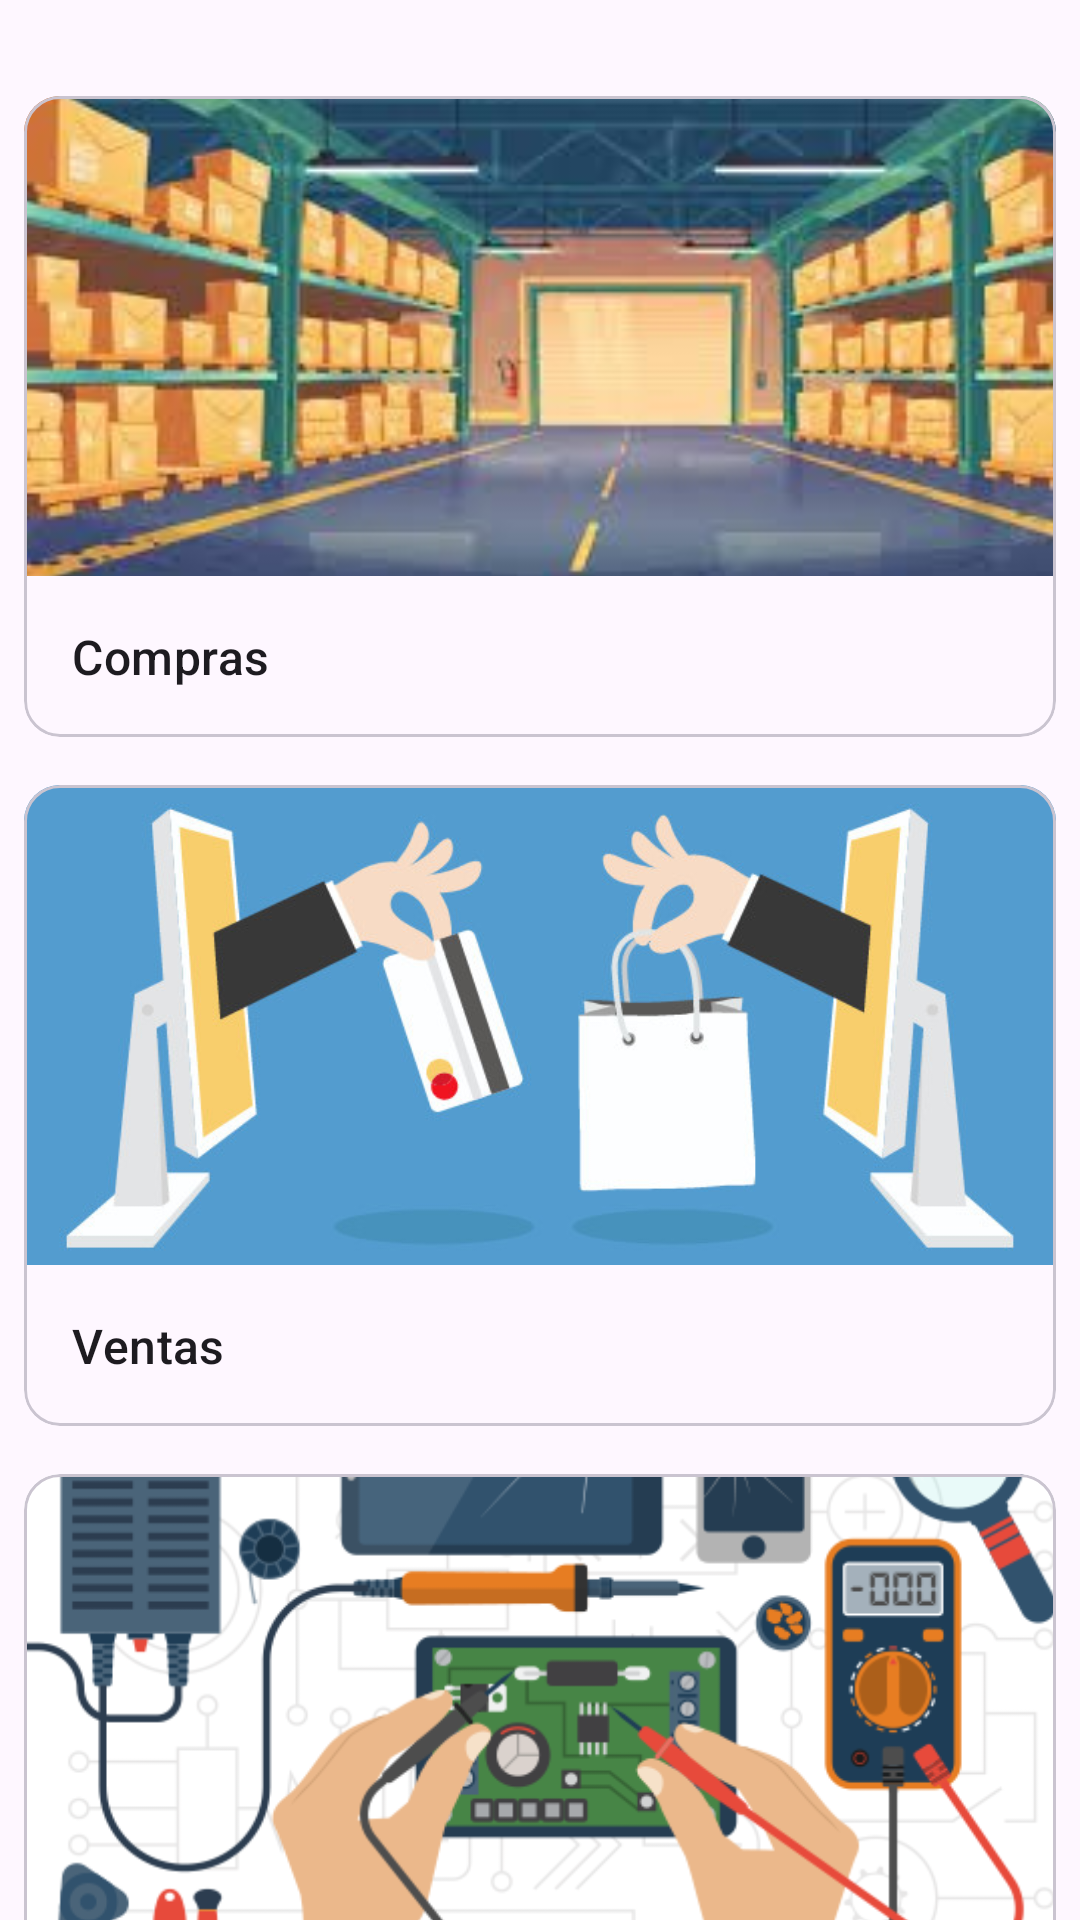

Here is an Android app screen rendered from its layout file. Give the layout XML and the strings, colors and styles it references.
<!-- AndroidManifest.xml: application theme Theme.DigitalForce -->
<!-- res/layout/fragment_home.xml -->
<?xml version="1.0" encoding="utf-8"?>
<androidx.constraintlayout.widget.ConstraintLayout xmlns:android="http://schemas.android.com/apk/res/android"
    xmlns:app="http://schemas.android.com/apk/res-auto"
    xmlns:tools="http://schemas.android.com/tools"
    android:layout_width="match_parent"
    android:layout_height="match_parent"
    tools:context=".ui.home.HomeFragment">

    <com.google.android.material.card.MaterialCardView
        android:id="@+id/card_expense"
        android:layout_width="match_parent"
        android:layout_height="wrap_content"
        android:layout_marginStart="8dp"
        android:layout_marginTop="32dp"
        android:layout_marginEnd="8dp"
        app:layout_constraintEnd_toEndOf="parent"
        app:layout_constraintStart_toStartOf="parent"
        app:layout_constraintTop_toTopOf="parent">

        <LinearLayout
            android:layout_width="match_parent"
            android:layout_height="wrap_content"
            android:orientation="vertical">

            
            <ImageView
                android:layout_width="match_parent"
                android:layout_height="160dp"
                android:contentDescription="@string/drawer_expenses"
                android:scaleType="centerCrop"
                app:srcCompat="@drawable/expense" />

            <LinearLayout
                android:layout_width="match_parent"
                android:layout_height="wrap_content"
                android:orientation="vertical"
                android:padding="16dp">

                
                <TextView
                    android:id="@+id/tv_expense"
                    android:layout_width="wrap_content"
                    android:layout_height="wrap_content"
                    android:text="@string/drawer_expenses"
                    android:textAppearance="?attr/textAppearanceTitleMedium" />

            </LinearLayout>

            
            <LinearLayout
                android:layout_width="wrap_content"
                android:layout_height="wrap_content"
                android:orientation="horizontal"
                android:visibility="gone">

                <com.google.android.material.button.MaterialButton
                    android:id="@+id/btn_expense"
                    style="?attr/borderlessButtonStyle"
                    android:layout_width="wrap_content"
                    android:layout_height="wrap_content"
                    android:layout_marginEnd="8dp"
                    android:text="@string/text_go" />
            </LinearLayout>

        </LinearLayout>

    </com.google.android.material.card.MaterialCardView>

    <com.google.android.material.card.MaterialCardView
        android:id="@+id/card_sale"
        android:layout_width="match_parent"
        android:layout_height="wrap_content"
        android:layout_marginStart="8dp"
        android:layout_marginTop="16dp"
        android:layout_marginEnd="8dp"
        app:layout_constraintEnd_toEndOf="parent"
        app:layout_constraintStart_toStartOf="parent"
        app:layout_constraintTop_toBottomOf="@+id/card_expense">

        <LinearLayout
            android:layout_width="match_parent"
            android:layout_height="wrap_content"
            android:orientation="vertical">

            
            <ImageView
                android:layout_width="match_parent"
                android:layout_height="160dp"
                android:contentDescription="@string/drawer_sales"
                android:scaleType="centerCrop"
                app:srcCompat="@drawable/sales" />

            <LinearLayout
                android:layout_width="match_parent"
                android:layout_height="wrap_content"
                android:orientation="vertical"
                android:padding="16dp">

                
                <TextView
                    android:id="@+id/tv_sale"
                    android:layout_width="wrap_content"
                    android:layout_height="wrap_content"
                    android:text="@string/drawer_sales"
                    android:textAppearance="?attr/textAppearanceTitleMedium" />

            </LinearLayout>

            
            <LinearLayout
                android:layout_width="wrap_content"
                android:layout_height="wrap_content"
                android:orientation="horizontal"
                android:visibility="gone">

                <com.google.android.material.button.MaterialButton
                    android:id="@+id/btn_sale"
                    style="?attr/borderlessButtonStyle"
                    android:layout_width="wrap_content"
                    android:layout_height="wrap_content"
                    android:layout_marginEnd="8dp"
                    android:text="@string/text_go" />
            </LinearLayout>

        </LinearLayout>

    </com.google.android.material.card.MaterialCardView>

    <com.google.android.material.card.MaterialCardView
        android:id="@+id/card_service"
        android:layout_width="match_parent"
        android:layout_height="wrap_content"
        android:layout_marginStart="8dp"
        android:layout_marginTop="16dp"
        android:layout_marginEnd="8dp"
        app:layout_constraintEnd_toEndOf="parent"
        app:layout_constraintStart_toStartOf="parent"
        app:layout_constraintTop_toBottomOf="@+id/card_sale">

        <LinearLayout
            android:layout_width="match_parent"
            android:layout_height="wrap_content"
            android:orientation="vertical">

            
            <ImageView
                android:layout_width="match_parent"
                android:layout_height="160dp"
                android:contentDescription="@string/drawer_services"
                android:scaleType="centerCrop"
                app:srcCompat="@drawable/service" />

            <LinearLayout
                android:layout_width="match_parent"
                android:layout_height="wrap_content"
                android:orientation="vertical"
                android:padding="16dp">

                
                <TextView
                    android:id="@+id/tv_service"
                    android:layout_width="wrap_content"
                    android:layout_height="wrap_content"
                    android:text="@string/drawer_services"
                    android:textAppearance="?attr/textAppearanceTitleMedium" />

            </LinearLayout>

            
            <LinearLayout
                android:layout_width="wrap_content"
                android:layout_height="wrap_content"
                android:orientation="horizontal"
                android:visibility="gone">

                <com.google.android.material.button.MaterialButton
                    android:id="@+id/btn_service"
                    style="?attr/borderlessButtonStyle"
                    android:layout_width="wrap_content"
                    android:layout_height="wrap_content"
                    android:layout_marginEnd="8dp"
                    android:text="@string/text_go" />
            </LinearLayout>

        </LinearLayout>

    </com.google.android.material.card.MaterialCardView>

</androidx.constraintlayout.widget.ConstraintLayout>
<!-- resources referenced by this layout -->
<resources>
  <!-- drawable expense: jpg bitmap (drawable, 22578 bytes) -->
  <!-- drawable sales: jpg bitmap (drawable, 34178 bytes) -->
  <!-- drawable service: png bitmap (drawable, 76264 bytes) -->
  <string name="drawer_expenses">Compras</string>
  <string name="drawer_sales">Ventas</string>
  <string name="drawer_services">Servicios</string>
  <string name="text_go">Ir</string>
  <style name="Theme.DigitalForce" parent="Theme.Material3.DayNight.NoActionBar">
          
          <item name="colorPrimary">@color/green_normal</item>
          <item name="colorPrimaryVariant">@color/green_dark</item>
          <item name="colorOnPrimary">@color/white</item>
          
          <item name="colorSecondary">@color/red_normal</item>
          <item name="colorSecondaryVariant">@color/red_dark</item>
          <item name="colorOnSecondary">@color/black</item>
          
          <item name="android:statusBarColor">?attr/colorPrimaryVariant</item>
          
          <item name="colorPrimaryContainer">@color/red_light</item>
      </style>
  <color name="green_normal">#006700</color>
  <color name="green_dark">#003B00</color>
  <color name="white">#FFFFFFFF</color>
  <color name="red_normal">#A20000</color>
  <color name="red_dark">#6D0000</color>
  <color name="black">#FF000000</color>
  <color name="red_light">#DB452B</color>
</resources>
